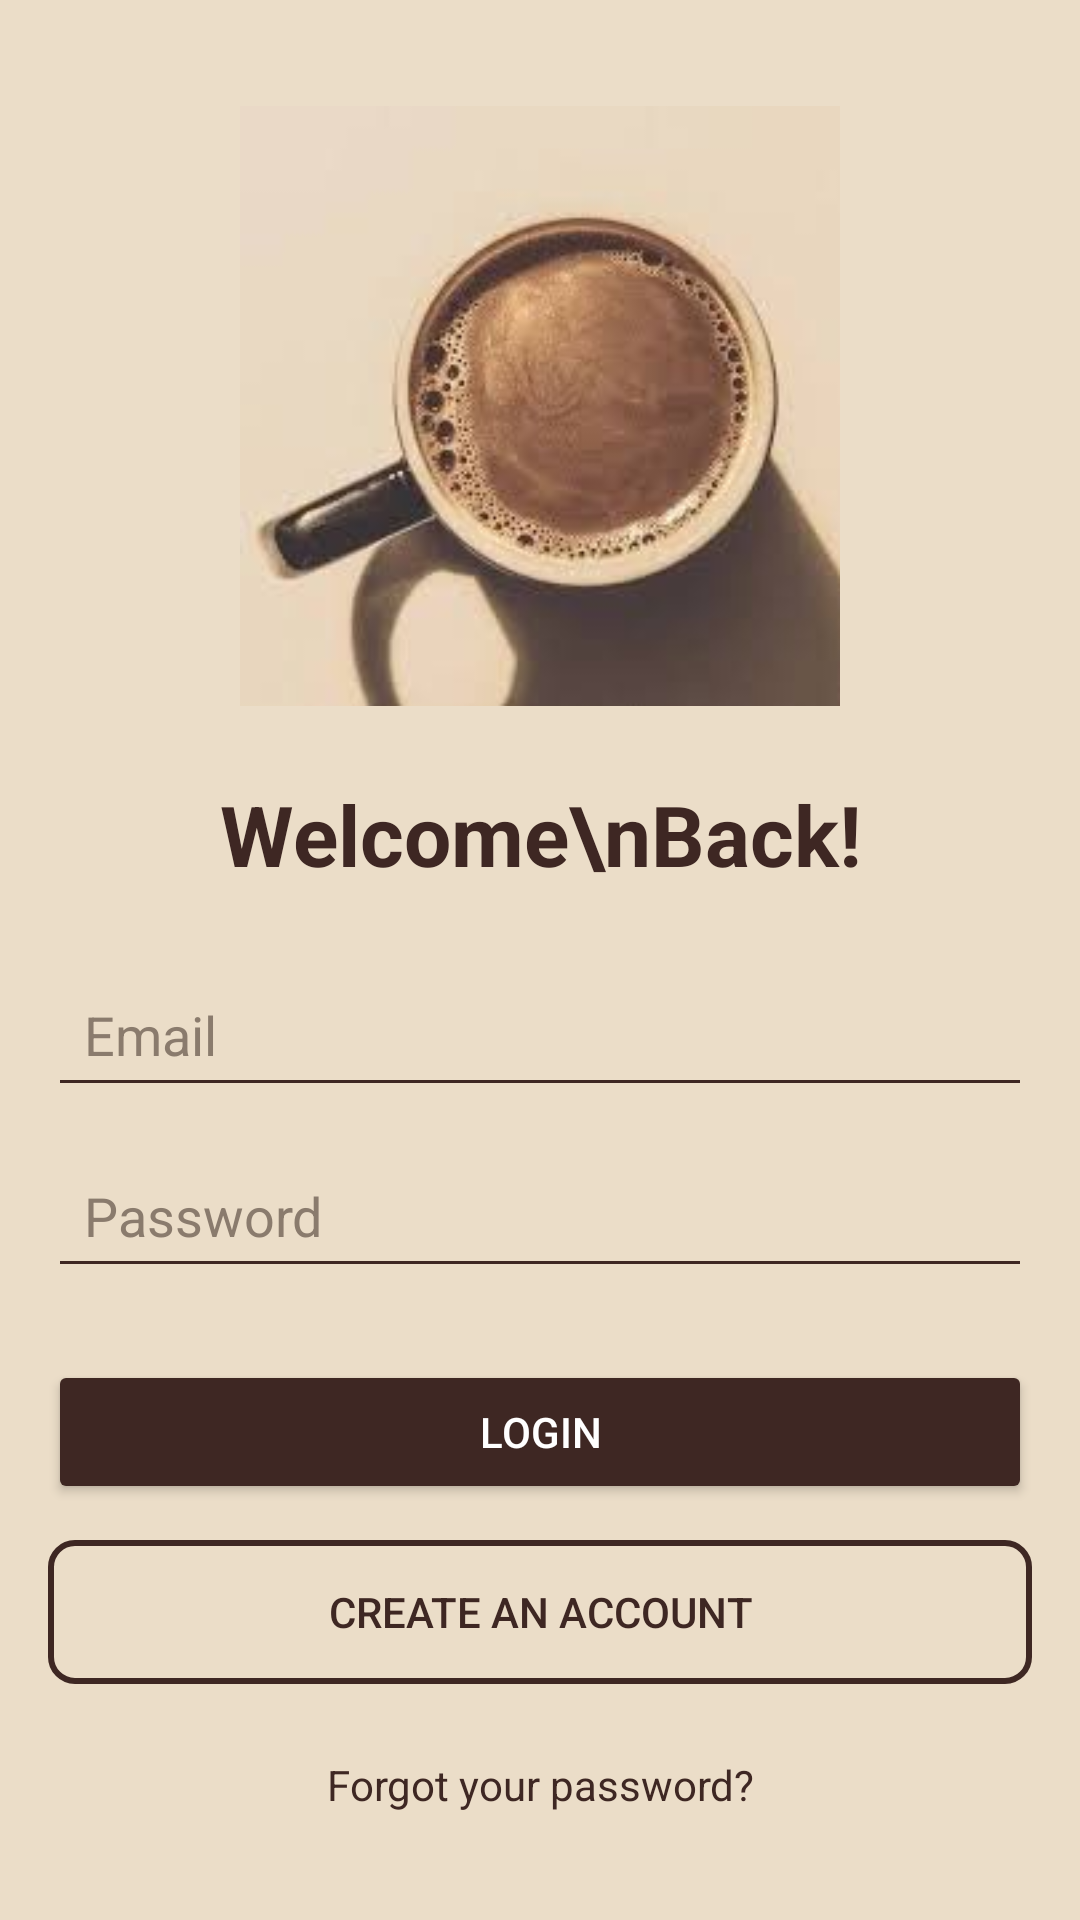

Write the Android layout XML for this screen, with the resource values it uses.
<!-- AndroidManifest.xml: application theme Theme.Coffeestore -->
<!-- res/layout/activity_login1.xml -->
<?xml version="1.0" encoding="utf-8"?>
<LinearLayout
    xmlns:android="http://schemas.android.com/apk/res/android"
    android:layout_width="match_parent"
    android:layout_height="match_parent"
    android:orientation="vertical"
    android:gravity="center"
    android:background="#EBDDC8"
    android:padding="16dp">

    
    <ImageView
        android:id="@+id/coffeeImage"
        android:layout_width="200dp"
        android:layout_height="200dp"
        android:src="@drawable/coffee_image"
        android:scaleType="centerCrop"
        android:layout_marginBottom="24dp"
        android:contentDescription="Coffee Image" />

    
    <TextView
        android:id="@+id/welcomeText"
        android:layout_width="wrap_content"
        android:layout_height="wrap_content"
        android:text="Welcome\nBack!"
        android:textSize="28sp"
        android:textColor="#3E2723"
        android:gravity="center"
        android:textStyle="bold"
        android:layout_marginBottom="24dp" />

    
    <EditText
        android:id="@+id/emailInput"
        android:layout_width="match_parent"
        android:layout_height="wrap_content"
        android:hint="Email"
        android:backgroundTint="#3E2723"
        android:textColor="#3E2723"
        android:textColorHint="#8A7B6D"
        android:layout_marginBottom="12dp"
        android:padding="12dp" />

    
    <EditText
        android:id="@+id/passwordInput"
        android:layout_width="match_parent"
        android:layout_height="wrap_content"
        android:hint="Password"
        android:inputType="textPassword"
        android:backgroundTint="#3E2723"
        android:textColor="#3E2723"
        android:textColorHint="#8A7B6D"
        android:layout_marginBottom="24dp"
        android:padding="12dp" />

    
    <Button
        android:id="@+id/loginButton"
        android:layout_width="match_parent"
        android:layout_height="wrap_content"
        android:text="Login"
        android:backgroundTint="#3E2723"
        android:textColor="#FFFFFF"
        android:layout_marginBottom="12dp"
        android:padding="12dp" />

    
    <Button
        android:id="@+id/createAccountButton"
        android:layout_width="match_parent"
        android:layout_height="wrap_content"
        android:text="Create an account"
        android:textColor="#3E2723"
        android:layout_marginBottom="16dp"
        android:background="@drawable/button_outline"
        android:padding="12dp" />

    
    <TextView
        android:id="@+id/forgotPasswordText"
        android:layout_width="wrap_content"
        android:layout_height="wrap_content"
        android:text="Forgot your password?"
        android:textSize="14sp"
        android:textColor="#3E2723"
        android:gravity="center"
        android:layout_marginTop="8dp" />
</LinearLayout>
<!-- resources referenced by this layout -->
<resources>
  <!-- drawable button_outline (drawable) -->
  <shape xmlns:android="http://schemas.android.com/apk/res/android">
      <solid android:color="@android:color/transparent" />
      <stroke android:width="2dp" android:color="#3E2723" />
      <corners android:radius="8dp" />
  </shape>
  <!-- drawable coffee_image: png bitmap (drawable, 65180 bytes) -->
  <style name="Theme.Coffeestore" parent="Base.Theme.Coffeestore" />
  <style name="Base.Theme.Coffeestore" parent="Theme.Material3.DayNight.NoActionBar">
          
          
      </style>
</resources>
